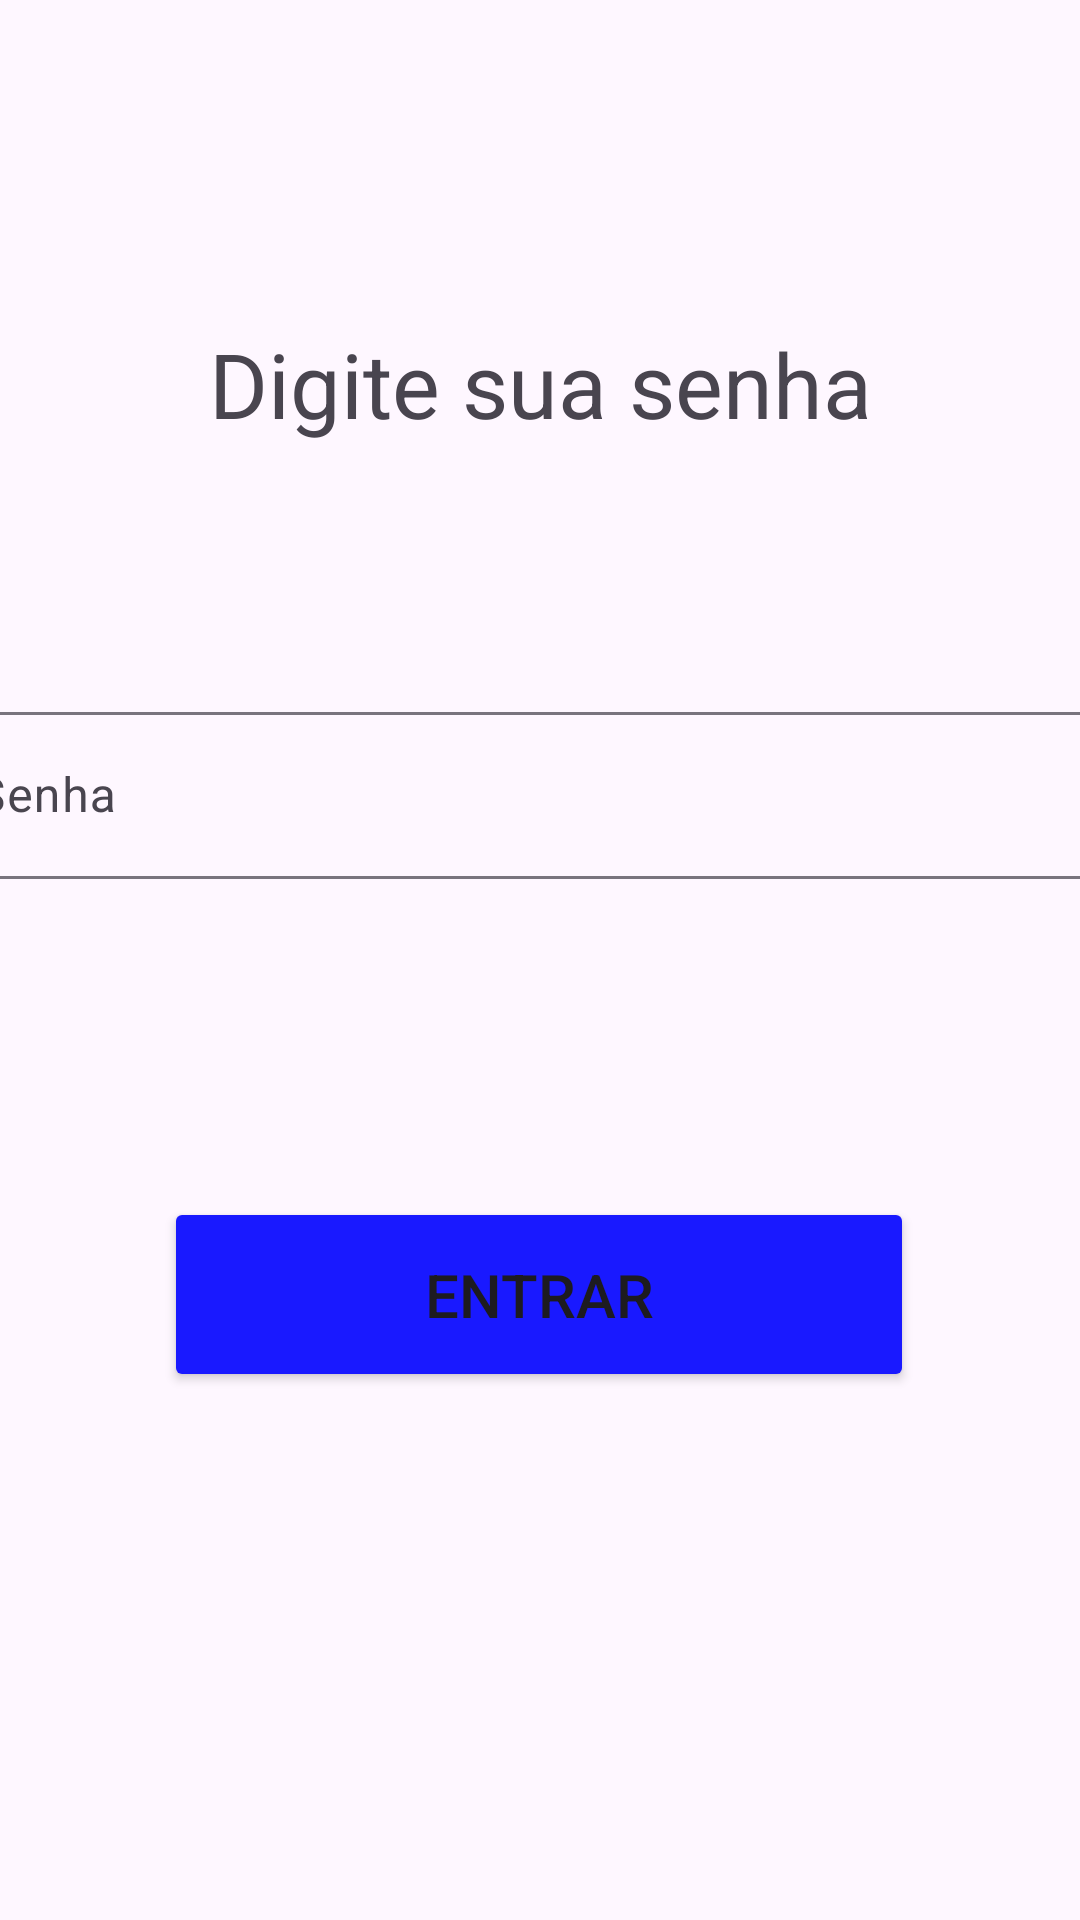

The Android layout XML behind this screen, and the referenced resources:
<!-- AndroidManifest.xml: application theme Theme.Consulta_Facil -->
<!-- res/layout/activity_senha_acesso.xml -->
<?xml version="1.0" encoding="utf-8"?>
<androidx.constraintlayout.widget.ConstraintLayout xmlns:android="http://schemas.android.com/apk/res/android"
    xmlns:app="http://schemas.android.com/apk/res-auto"
    xmlns:tools="http://schemas.android.com/tools"
    android:layout_width="match_parent"
    android:layout_height="match_parent"
    android:visibility="visible"
    tools:context=".senha_acesso">

    <TextView
        android:id="@+id/textView2"
        android:layout_width="match_parent"
        android:layout_height="60dp"
        android:layout_marginTop="100dp"
        android:layout_marginBottom="54dp"
        android:gravity="center"
        android:text="Digite sua senha"
        android:textSize="30dp"
        app:layout_constraintBottom_toTopOf="@+id/textInputLayout"
        app:layout_constraintEnd_toEndOf="parent"
        app:layout_constraintHorizontal_bias="0.0"
        app:layout_constraintStart_toStartOf="parent"
        app:layout_constraintTop_toTopOf="parent" />

    <com.google.android.material.textfield.TextInputLayout
        android:id="@+id/textInputLayout"
        android:layout_width="409dp"
        android:layout_height="wrap_content"
        android:layout_marginTop="20dp"
        android:layout_marginBottom="50dp"
        app:layout_constraintBottom_toTopOf="@+id/linearLayout"
        app:layout_constraintEnd_toEndOf="parent"
        app:layout_constraintStart_toStartOf="parent"
        app:layout_constraintTop_toBottomOf="@+id/textView2">

        <com.google.android.material.textfield.TextInputEditText
            android:id="@+id/SenhaView"
            android:layout_width="match_parent"
            android:layout_height="wrap_content"
            android:hint="Senha"
            android:inputType="text|textPassword|textNoSuggestions" />

    </com.google.android.material.textfield.TextInputLayout>

    <LinearLayout
        android:id="@+id/linearLayout"
        android:layout_width="match_parent"
        android:layout_height="wrap_content"
        android:layout_marginBottom="10dp"
        android:gravity="center"
        android:orientation="vertical"
        app:layout_constraintBottom_toTopOf="@+id/EntrarSenha"
        app:layout_constraintTop_toBottomOf="@+id/textInputLayout">

        <CheckBox
            android:id="@+id/checkBoxMenuMedico"
            android:layout_width="wrap_content"
            android:layout_height="wrap_content"
            android:text="Menu Médico "
            android:visibility="invisible" />
    </LinearLayout>

    <Button
        android:id="@+id/EntrarSenha"
        android:layout_width="250dp"
        android:layout_height="65dp"
        android:layout_marginBottom="176dp"
        android:backgroundTint="#1919FF"
        android:text="Entrar"
        android:textSize="20sp"
        app:layout_constraintBottom_toBottomOf="parent"
        app:layout_constraintEnd_toEndOf="parent"
        app:layout_constraintHorizontal_bias="0.497"
        app:layout_constraintStart_toStartOf="parent" />

</androidx.constraintlayout.widget.ConstraintLayout>
<!-- resources referenced by this layout -->
<resources>
  <style name="Theme.Consulta_Facil" parent="Base.Theme.Consulta_Facil" />
  <style name="Base.Theme.Consulta_Facil" parent="Theme.Material3.DayNight.NoActionBar">
          
          
      </style>
</resources>
